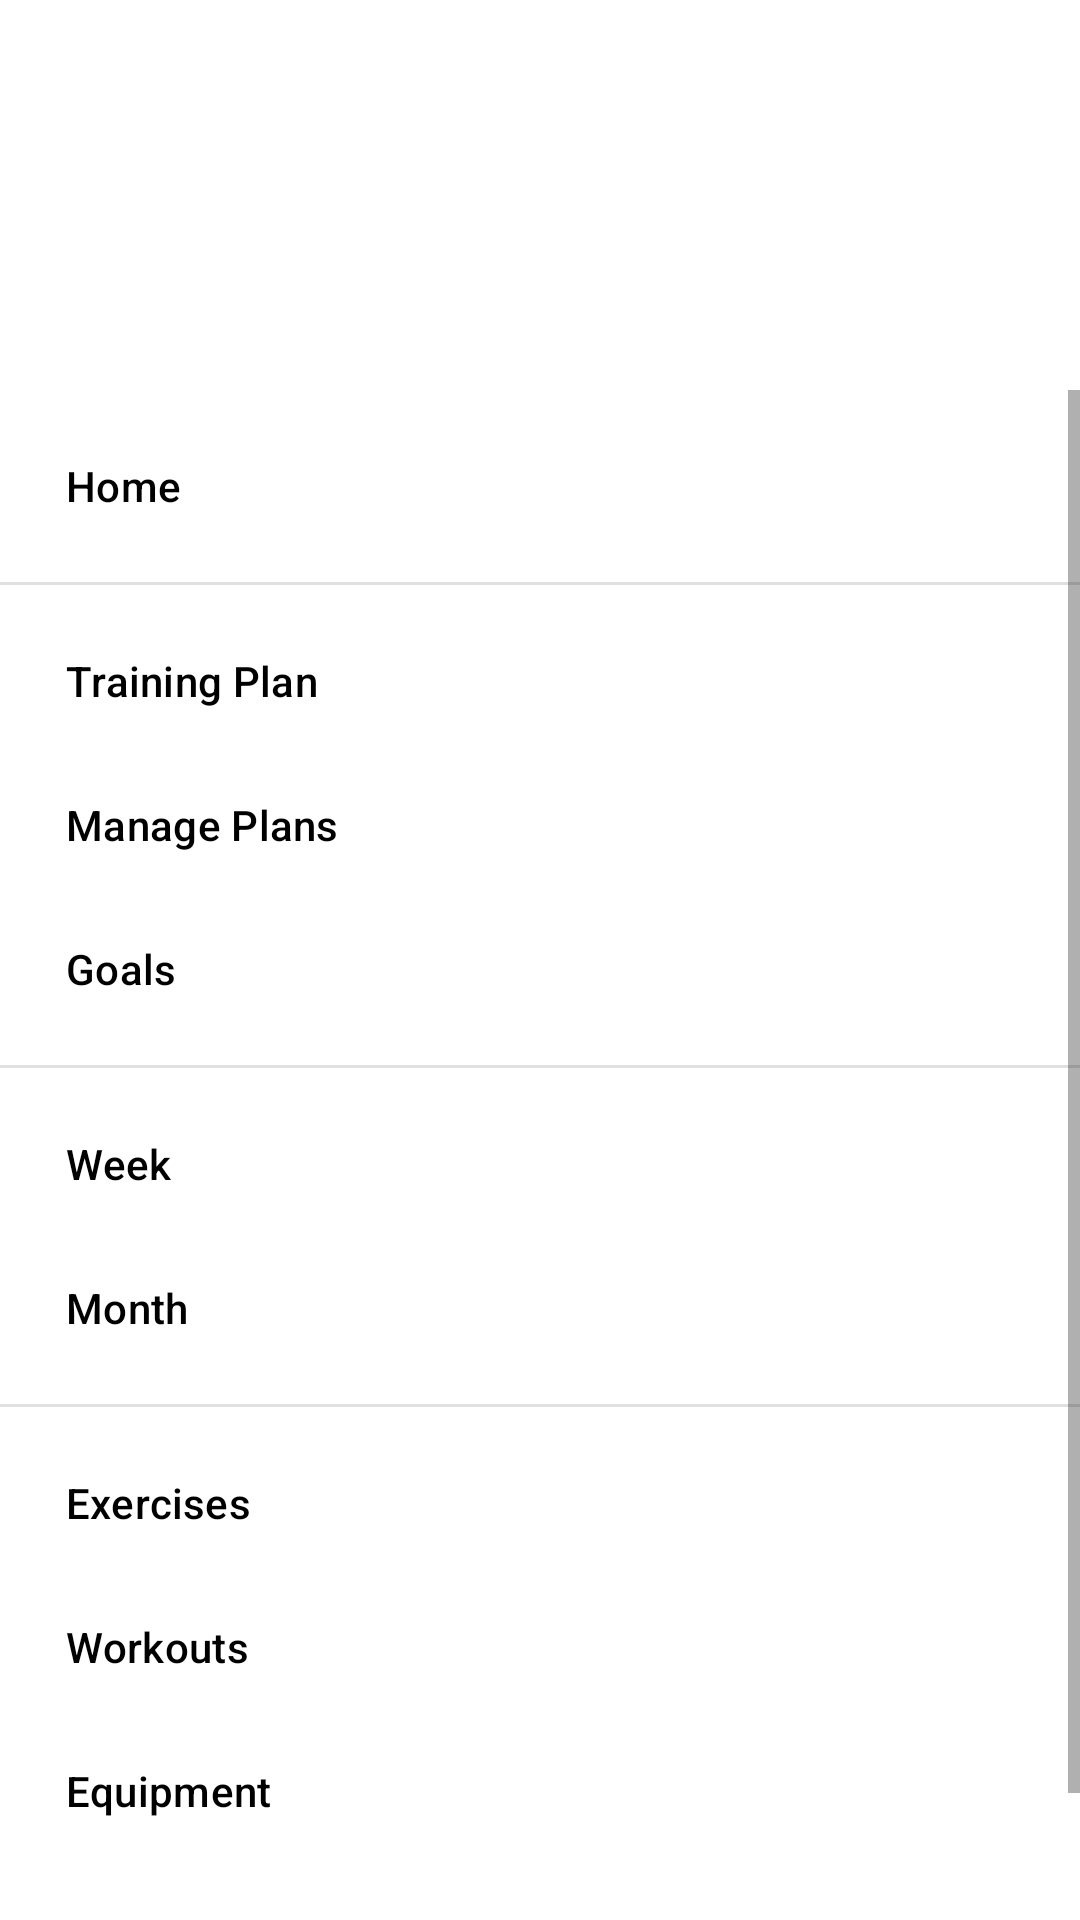

Produce the Android XML layout that renders to this screen, including the resource entries it uses.
<!-- AndroidManifest.xml: application theme Theme.JANI_6 -->
<!-- res/layout/navigation_sidenav.xml -->
<?xml version="1.0" encoding="utf-8"?>
<com.google.android.material.navigation.NavigationView
    xmlns:app="http://schemas.android.com/apk/res-auto"
    xmlns:android="http://schemas.android.com/apk/res/android"
    android:id="@+id/main_nav_view"
    android:layout_width="wrap_content"
    android:maxWidth="200dp"
    android:layout_height="match_parent"
    android:layout_gravity="start">

    <LinearLayout
        android:layout_width="match_parent"
        android:layout_height="match_parent"
        android:orientation="vertical">


        <com.google.android.material.imageview.ShapeableImageView
            android:layout_width="100dp"
            android:layout_height="100dp"
            android:id="@+id/profile_image_gsm"
            android:background="@drawable/baseline_add_a_photo_24"
            android:layout_gravity="center"
            android:layout_marginBottom="10dp"
            android:layout_marginTop="20dp"
            android:padding="1.5dp"
            android:foreground="?android:attr/selectableItemBackground"
            android:clickable="true"
            android:focusable="true"/>

        <com.google.android.material.navigation.NavigationView
            android:layout_width="match_parent"
            android:layout_height="wrap_content"
            app:menu="@menu/navigation_snav"
            app:elevation="0dp"
            android:id="@+id/navigation_view_gsm">

        </com.google.android.material.navigation.NavigationView>

    </LinearLayout>

</com.google.android.material.navigation.NavigationView>
<!-- resources referenced by this layout -->
<resources>
  <style name="Theme.JANI_6" parent="Theme.MaterialComponents.DayNight.DarkActionBar">
          
          <item name="colorPrimary">@color/purple_500</item>
          <item name="colorPrimaryVariant">@color/purple_700</item>
          <item name="colorOnPrimary">@color/white</item>
          
          <item name="colorSecondary">@color/teal_200</item>
          <item name="colorSecondaryVariant">@color/teal_700</item>
          <item name="colorOnSecondary">@color/black</item>
          
          <item name="android:statusBarColor">?attr/colorPrimaryVariant</item>
          
      </style>
  <!-- not gathered from this repository: default colours our renderer supplied (Android Studio template values) -->
  <color name="purple_500">#FF6200EE</color>
  <color name="purple_700">#FF3700B3</color>
  <color name="teal_200">#FF03DAC5</color>
  <color name="teal_700">#FF018786</color>
  <color name="black">#FF000000</color>
  <color name="white">#FFFFFFFF</color>
</resources>
